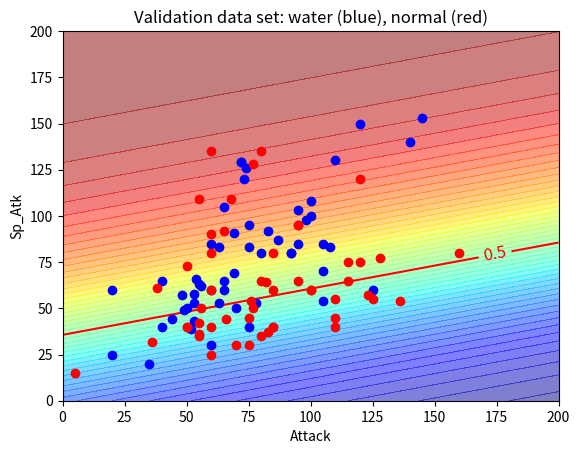

Here is the Python script that generated this plot:
'''
Four files for logistic regression
    with_b  with_alr    file                result  accuracy    iter(min_loss)  w                   b
1   no      no          nob_noalr.py        bad
2   no      yes         nob.py              good    65.09%      ~20000          [[-0.0154, 0.0244]] 0.6509
3   yes     no          noalr.py            bad
4   yes     yes         test.py (this file) good    65.09%      ~50000          [[-0.0085, 0.0341]] -1.2162

*b: bias
*alr: adaptive learning rate
'''
import math
import numpy as np
import matplotlib.pyplot as plt
#from functions import sigmoid
from scipy.special import expit as sigmoid

# Training set: (Class 1) water 89 samples, (Class 2) normal 65 samples
water_t = np.array([[48, 50], [63, 65], [83, 85], [103, 135], [52, 65], [82, 95], [50, 40], [65, 50], [95, 70], [40, 50], [70, 80], [65, 40], [75, 100], [75, 130], [45, 45], [70, 70], [65, 45], [95, 85], [105, 25], [130, 50], [40, 70], [65, 95], [67, 35], [92, 65], [45, 70], [75, 100], [10, 15], [125, 60], [155, 70], [85, 85], [65, 110], [40, 90], [60, 115], [80, 55], [115, 65], [65, 44], [80, 59], [105, 79], [38, 56], [58, 76], [20, 20], [50, 60], [75, 90], [45, 25], [
                   85, 65], [75, 100], [95, 55], [55, 65], [65, 65], [105, 105], [40, 80], [95, 95], [75, 90], [70, 50], [85, 60], [110, 85], [150, 95], [30, 40], [50, 60], [70, 90], [30, 55], [50, 95], [30, 50], [90, 65], [120, 95], [140, 110], [70, 70], [90, 90], [48, 46], [78, 76], [80, 50], [120, 90], [15, 10], [60, 100], [70, 70], [40, 55], [60, 75], [80, 95], [64, 74], [104, 94], [84, 114], [90, 45], [30, 40], [100, 150], [150, 180], [51, 61], [66, 81], [86, 111], [85, 55]])
normal_t = np.array([[45, 35], [60, 50], [80, 70], [80, 135], [56, 25], [56, 25], [81, 50], [71, 40], [60, 31], [90, 61], [45, 45], [70, 85], [45, 40], [70, 65], [90, 58], [85, 35], [110, 60], [55, 60], [5, 35], [95, 40], [125, 60], [100, 40], [48, 48], [55, 45], [75, 65], [60, 85], [110, 65], [46, 35], [76, 45], [30, 36], [50, 86], [30, 40], [
                    70, 40], [80, 90], [70, 65], [80, 50], [130, 75], [80, 105], [95, 85], [20, 20], [80, 40], [10, 75], [30, 30], [70, 50], [55, 30], [85, 75], [60, 35], [80, 55], [160, 95], [51, 51], [71, 71], [91, 91], [20, 20], [45, 35], [65, 55], [60, 60], [40, 40], [115, 60], [70, 70], [90, 60], [55, 30], [75, 40], [120, 50], [45, 35], [85, 55]])
features_t = np.concatenate((water_t, normal_t))
water_label_t = np.ones((1, 89))
normal_label_t = np.zeros((1, 65))
labels_t = np.concatenate((water_label_t, normal_label_t), axis = 1)  # 1 x n: np.array([[1, 1, 1, ... 0]])

# Validation set: (Class 1) water 54 samples, (Class 2) normal 52 samples
water_v = np.array([[65, 60], [105, 85], [48, 57], [83, 92], [49, 49], [69, 69], [20, 60], [65, 105], [120, 150], [80, 80], [100, 100], [55, 63], [75, 83], [100, 108], [53, 53], [98, 98], [50, 50], [65, 65], [95, 85], [92, 80], [92, 80], [78, 53], [108, 83], [44, 44], [87, 87], [40, 65], [
                   60, 85], [75, 40], [72, 129], [72, 129], [56, 62], [63, 83], [95, 103], [145, 153], [52, 39], [105, 54], [60, 60], [53, 58], [73, 120], [110, 130], [54, 66], [69, 91], [74, 126], [20, 25], [140, 140], [53, 43], [63, 53], [40, 40], [70, 50], [35, 20], [125, 60], [60, 30], [105, 70], [75, 95]])
normal_v = np.array([[100, 60], [66, 44], [76, 54], [136, 54], [55, 42], [82, 64], [5, 15], [65, 92], [85, 40], [85, 80], [80, 135], [160, 80], [120, 120], [55, 35], [85, 60], [60, 25], [80, 35], [110, 45], [55, 36], [77, 50], [115, 65], [60, 60], [60, 80], [50, 40], [95, 65], [
                    60, 40], [100, 60], [110, 40], [83, 37], [123, 57], [77, 128], [128, 77], [36, 32], [56, 50], [50, 40], [50, 73], [68, 109], [80, 65], [38, 61], [55, 109], [75, 30], [85, 40], [120, 75], [70, 30], [110, 55], [75, 45], [125, 55], [60, 90], [95, 95], [95, 95], [115, 75], [60, 135]])
features_v = np.concatenate((water_v, normal_v))
water_label_v = np.ones((1, 54))
normal_label_v = np.zeros((1, 52))
labels_v = np.concatenate((water_label_v, normal_label_v), axis = 1)  # 1 x n: np.array([[1, 1, 1, ... 0]])

# # fake features: 50 samples each
# water_t = np.array([[161.0, 152.0], [180.0, 158.0], [157.0, 150.0], [120.0, 137.0], [140.0, 175.0], [143.0, 149.0], [140.0, 156.0], [120.0, 171.0], [126.0, 162.0], [158.0, 143.0], [161.0, 144.0], [175.0, 177.0], [169.0, 151.0], [120.0, 173.0], [172.0, 121.0], [150.0, 147.0], [125.0, 127.0], [156.0, 176.0], [148.0, 164.0], [149.0, 180.0], [120.0, 157.0], [174.0, 150.0], [163.0, 153.0], [176.0, 170.0], [178.0, 124.0], [179.0, 157.0], [138.0, 162.0], [179.0, 126.0], [127.0, 142.0], [161.0, 160.0], [145.0, 168.0], [163.0, 125.0], [155.0, 169.0], [161.0, 157.0], [169.0, 163.0], [136.0, 130.0], [173.0, 146.0], [133.0, 181.0], [135.0, 170.0], [138.0, 130.0], [148.0, 163.0], [162.0, 131.0], [142.0, 167.0], [134.0, 169.0], [140.0, 181.0], [130.0, 178.0], [135.0, 157.0], [181.0, 171.0], [132.0, 136.0], [168.0, 171.0]])
# normal_t = np.array([[61.0, 34.0], [35.0, 72.0], [20.0, 68.0], [28.0, 43.0], [42.0, 51.0], [63.0, 57.0], [44.0, 33.0], [54.0, 67.0], [46.0, 47.0], [60.0, 45.0], [47.0, 70.0], [51.0, 73.0], [46.0, 66.0], [45.0, 51.0], [30.0, 56.0], [27.0, 70.0], [72.0, 29.0], [79.0, 42.0], [26.0, 75.0], [25.0, 50.0], [31.0, 70.0], [31.0, 59.0], [56.0, 48.0], [22.0, 77.0], [45.0, 65.0], [21.0, 36.0], [80.0, 47.0], [23.0, 65.0], [24.0, 57.0], [31.0, 29.0], [76.0, 38.0], [69.0, 81.0], [58.0, 76.0], [47.0, 39.0], [26.0, 55.0], [38.0, 56.0], [66.0, 20.0], [56.0, 65.0], [40.0, 72.0], [59.0, 48.0], [65.0, 20.0], [55.0, 37.0], [34.0, 49.0], [26.0, 21.0], [75.0, 80.0], [23.0, 53.0], [25.0, 38.0], [25.0, 29.0], [42.0, 35.0], [54.0, 64.0]])
# features_t = np.concatenate((water_t, normal_t))
# water_label_t = np.ones((1, 50))
# normal_label_t = np.zeros((1, 50))
# labels_t = np.concatenate((water_label_t, normal_label_t), axis = 1)  # 1 x n: np.array([[1, 1, 1, ... 0]])

# water_v = np.array([[150, 150]])
# normal_v = np.array([[50, 50]])
# features_v = np.concatenate((water_v, normal_v))
# water_label_v = np.ones((1, 1))
# normal_label_v = np.zeros((1, 1))
# labels_v = np.concatenate((water_label_v, normal_label_v), axis = 1)  # 1 x n: np.array([[1, 1, 1, ... 0]])

# weights: 1 x i
# features: 1 x i or n x i
#   if 1 x i, return 1-element in the format np.array([[p]])
#   if n x i, return 1 x n, (w.x + b) for each sample
def predict(weights, features, bias):
    return sigmoid(weights.dot(features.T) + np.full((1, len(features)), bias))

# weights: 1 x i
# features: n x i
# lables: 1 x n
def update_weights_bias(weights, bias, lr, w_lr, b_lr):
    # 1 x n
    predictions_t = predict(weights, features_t, bias)
    # 1 x i = (1 x i) - (1 x n - 1 x n) dot (n x i)
    #w_grad = (predictions_t - labels_t).dot(features_t) / len(features_t)
    w_grad = (predictions_t - labels_t).dot(features_t)
    w_lr = w_lr + w_grad**2
    weights = weights - lr/np.sqrt(w_lr) * w_grad
    # scalar
    #b_grad = np.sum((predictions_t - labels_t)) / len(features_t)
    b_grad = np.sum((predictions_t - labels_t))
    b_lr = b_lr + b_grad**2
    bias = bias - lr/np.sqrt(b_lr) * b_grad
    return weights, bias, w_lr, b_lr

def cost_function(weights, bias):
    # 1 x n
    predictions_t = predict(weights, features_t, bias)
    # (1 x 1) = (1 x n) * (n x 1)
    class1_cost = -labels_t.dot(np.log(predictions_t.T))
    #print(class1_cost)
    # (1 x 1) = (1 x n) * (n x 1)
    class2_cost = (1-labels_t).dot(np.log(1-predictions_t.T))
    #print(np.log(1-predictions_t.T))
    # 1-element ([[p]])
    cost = (class1_cost + class2_cost) / len(labels_t)
    #cost = cost.sum() / len(labels_t)
    return cost

def train(weights, bias, lr, w_lr, b_lr, iters):
    cost_history = []

    for i in range(iters):
        weights, bias, w_lr, b_lr = update_weights_bias(weights, bias, lr, w_lr, b_lr)
        #print(weights)
        #print(weights, bias)

        # Calculate error for auditing purposes
        cost = cost_function(weights, bias)
        cost_history.append(cost)

        # Log Progress
        if i % 10000 == 0:
           print("iter: "+str(i) + " cost: "+str(cost))

    #return weights, cost_history
    return weights, bias

def accuracy(weights, bias):
    predictions = predict(weights, features_v, bias)
    #print(predictions)
    predicted_labels = (predictions >= 0.5).astype(int)
    # 1 x n: 0: correct prediction, 1: wrong prediction
    diff = predicted_labels - labels_v
    print(np.count_nonzero(diff==0)/len(diff[0]))

def plot_contour(weights, bias):
    x = np.linspace(0, 200, 50)        # attack
    y = np.linspace(0, 200, 50)        # sp_atk
    Z = np.zeros((len(y), len(x)))
    X, Y = np.meshgrid(x, y)

    for i in range(len(y)):
        for j in range(len(x)):
            #print('x: {}, y: {}'.format(j, i))
            Z[i][j] = predict(weights, np.array([[x[j], y[i]]]), bias)
    #print(Z[10])
    fig, ax = plt.subplots()
    ax.contourf(X, Y, Z, 50, alpha=0.5, cmap=plt.get_cmap('jet'))
    CS = ax.contour(X, Y, Z, [0.5], colors='r')
    ax.clabel(CS, inline=1, fontsize=12, manual=[(175, 75)])

    ax.plot([water_v.T[0]], [water_v.T[1]], 'o', color='blue')
    ax.plot([normal_v.T[0]], [normal_v.T[1]], 'o', color='red')
    ax.set(xlabel = 'Attack', ylabel = 'Sp_Atk', title = 'Validation data set: water (blue), normal (red)')

    plt.show()

def main():
    w0 = np.array([[0, 0]])
    b0 = 0.
    lr = 1.
    w_lr = 1.
    b_lr = 1.
    iteration = 100000
    weights, bias = train(w0, b0, lr, w_lr, b_lr, iteration)
    print(weights, bias)

    accuracy(weights, bias)
    plot_contour(weights, bias)

# features: (n samples) x (m features array), e.g. 100 x 2
# weights: (n samples) x 1
# return probability array: array([[p]])
# def predict(features, weights):
#     '''
#     Returns 1D array of probabilities
#     that the class label == 1
#     '''
#     z = np.dot(features, weights)
#     return sigmoid(z)

# # n samples
# # return a cost value (scalar)
# def cost_function(features, labels, weights):
#     '''
#     Using Mean Absolute Error
#     Features:(100,3)
#     Labels: (100,1)
#     Weights:(3,1)
#     Returns 1D matrix of predictions
#     Cost = (labels*log(predictions) + (1-labels)*log(1-predictions) ) / len(labels)
#     '''
#     observations = len(labels)

#     predictions = predict(features, weights)

#     # Take the error when label=1
#     # n x 1 array
#     # print(predictions)
#     class1_cost = -labels*np.log(predictions)

#     # Take the error when label=0
#     # n x 1 array
#     class2_cost = (1-labels)*np.log(1-predictions)

#     # Take the sum of both costs
#     # a scalar
#     cost = class1_cost + class2_cost

#     # Take the average cost
#     cost = cost.sum() / observations

#     return cost


# def update_weights(features, labels, weights, lr):
#     '''
#     Vectorized Gradient Descent
#     Features:(200, 3)
#     Labels: (200, 1)
#     Weights:(3, 1)
#     '''
#     N = len(features)

#     # 1 - Get Predictions
#     predictions = predict(features, weights)

#     # 2 Transpose features from (200, 3) to (3, 200)
#     # So we can multiply w the (200,1)  cost matrix.
#     # Returns a (3,1) matrix holding 3 partial derivatives --
#     # one for each feature -- representing the aggregate
#     # slope of the cost function across all observations
#     gradient = np.dot(features.T,  predictions - labels)

#     # 3 Take the average cost derivative for each feature
#     gradient /= N

#     # 4 - Multiply the gradient by our learning rate
#     gradient *= lr

#     # 5 - Subtract from our weights to minimize cost
#     weights -= gradient

#     return weights

def decision_boundary(prob):
    return 1 if prob >= .5 else 0


def classify(predictions):
    '''
    input  - N element array of predictions between 0 and 1
    output - N element array of 0s (False) and 1s (True)
    '''
    decision_boundary = np.vectorize(decision_boundary)
    return decision_boundary(predictions).flatten()



# def accuracy(predicted_labels, actual_labels):
#     diff = predicted_labels - actual_labels
#     return 1.0 - (float(np.count_nonzero(diff)) / len(diff))

def plot_decision_boundary(trues, falses):
    fig = plt.figure()
    ax = fig.add_subplot(111)

    no_of_preds = len(trues) + len(falses)

    ax.scatter([i for i in range(len(trues))], trues, s=25, c='b', marker="o", label='Trues')
    ax.scatter([i for i in range(len(falses))], falses, s=25, c='r', marker="s", label='Falses')

    plt.legend(loc='upper right')
    ax.set_title("Decision Boundary")
    ax.set_xlabel('N/2')
    ax.set_ylabel('Predicted Probability')
    plt.axhline(.5, color='black')
    plt.show()

if __name__ == '__main__':
    main()
